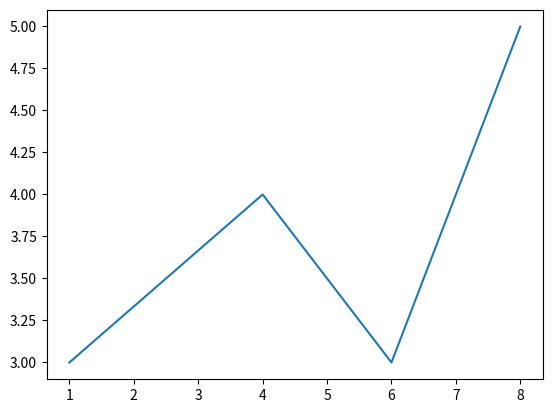

Source code (Python):
# -*- coding: utf-8 -*-
"""
Created on Tue Feb 12 13:39:22 2019

[redacted]
"""

import numpy as np
import pandas as pd 
import matplotlib.pyplot as plt
#x=np.linspace(5,100,100)
#y=np.linspace(10,1000,100)
#print(plt.plot(x,y))
plt.plot([1,4,6,8],[3,4,3,5])
print(plt.show())